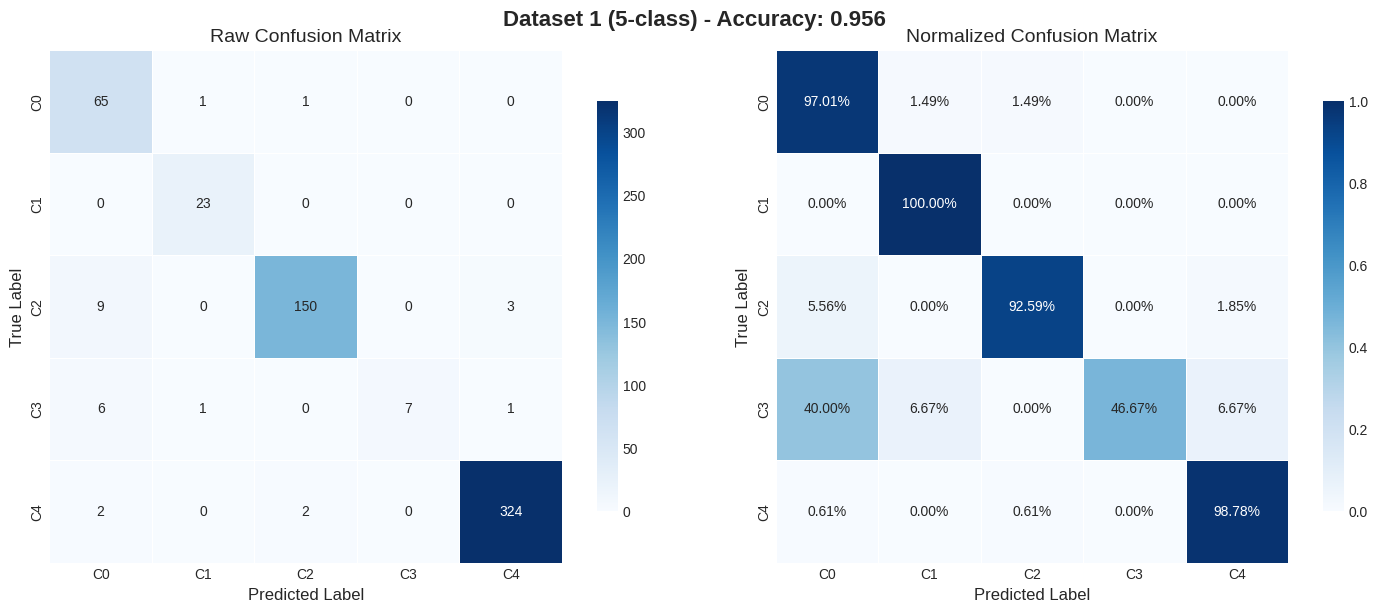
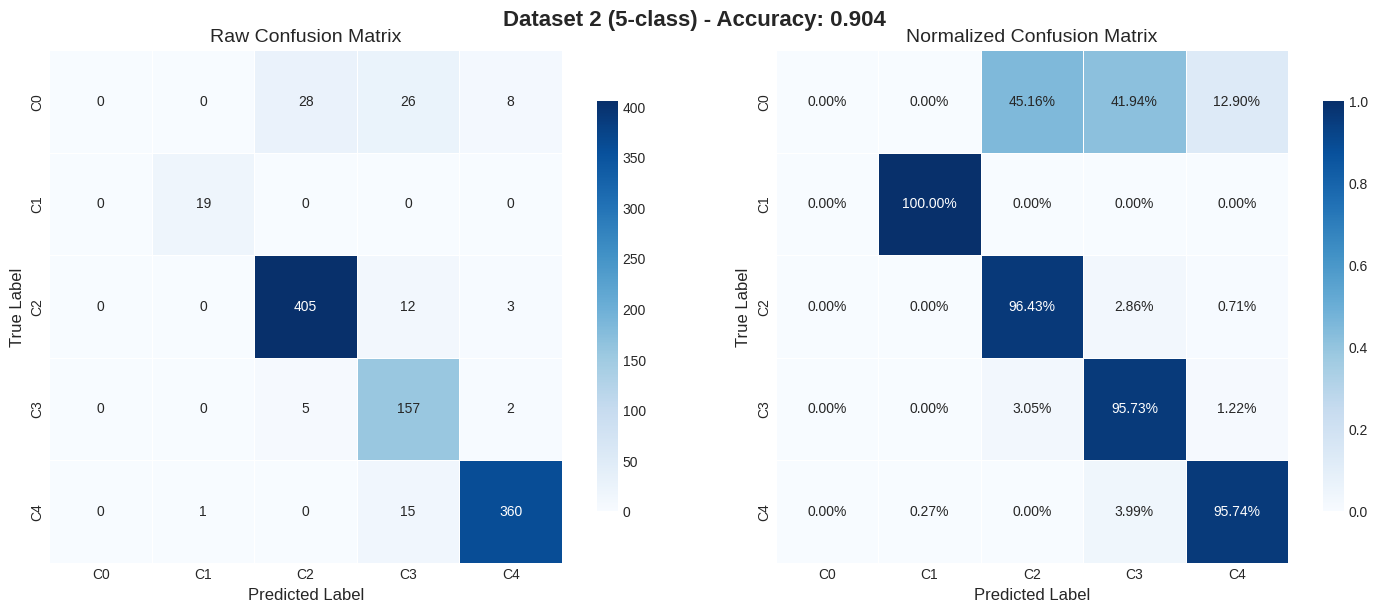
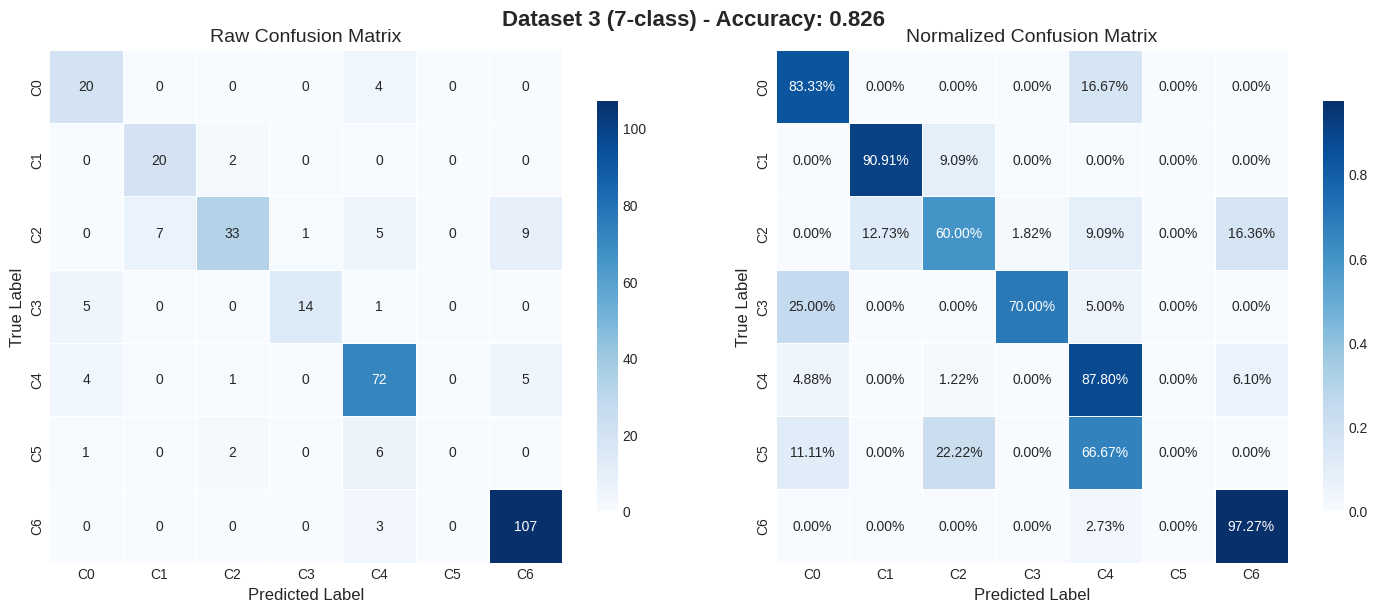

Write Python code to recreate these figures, in order.
import numpy as np
import matplotlib.pyplot as plt
import seaborn as sns

# 定义所有混淆矩阵
confusion_matrices = {
    "Dataset 1 (5-class)": np.array([
        [65, 1, 1, 0, 0],
        [0, 23, 0, 0, 0],
        [9, 0, 150, 0, 3],
        [6, 1, 0, 7, 1],
        [2, 0, 2, 0, 324]
    ]),
    "Dataset 2 (5-class)": np.array([
        [0, 0, 28, 26, 8],
        [0, 19, 0, 0, 0],
        [0, 0, 405, 12, 3],
        [0, 0, 5, 157, 2],
        [0, 1, 0, 15, 360]
    ]),
    "Dataset 3 (7-class)": np.array([
        [20, 0, 0, 0, 4, 0, 0],
        [0, 20, 2, 0, 0, 0, 0],
        [0, 7, 33, 1, 5, 0, 9],
        [5, 0, 0, 14, 1, 0, 0],
        [4, 0, 1, 0, 72, 0, 5],
        [1, 0, 2, 0, 6, 0, 0],
        [0, 0, 0, 0, 3, 0, 107]
    ])
}

# 设置配色方案
plt.style.use('seaborn-v0_8-whitegrid')
sns.set_palette("husl")

# 绘制所有混淆矩阵
for idx, (name, cm) in enumerate(confusion_matrices.items()):
    n_classes = cm.shape[0]
    labels = [f'C{i}' for i in range(n_classes)]
    
    fig, (ax1, ax2) = plt.subplots(1, 2, figsize=(15, 6))
    
    # 原始混淆矩阵
    sns.heatmap(cm, annot=True, fmt='d', cmap='Blues', 
                square=True, linewidths=0.5,
                cbar_kws={"shrink": 0.8}, ax=ax1)
    ax1.set_title(f'Raw Confusion Matrix', fontsize=14)
    ax1.set_xlabel('Predicted Label', fontsize=12)
    ax1.set_ylabel('True Label', fontsize=12)
    ax1.set_xticklabels(labels)
    ax1.set_yticklabels(labels)
    
    # 归一化混淆矩阵
    cm_norm = cm.astype('float') / cm.sum(axis=1)[:, np.newaxis]
    cm_norm = np.nan_to_num(cm_norm)  # 处理除零情况
    
    sns.heatmap(cm_norm, annot=True, fmt='.2%', cmap='Blues',
                square=True, linewidths=0.5,
                cbar_kws={"shrink": 0.8}, ax=ax2)
    ax2.set_title(f'Normalized Confusion Matrix', fontsize=14)
    ax2.set_xlabel('Predicted Label', fontsize=12)
    ax2.set_ylabel('True Label', fontsize=12)
    ax2.set_xticklabels(labels)
    ax2.set_yticklabels(labels)
    
    # 计算并显示准确率
    accuracy = np.trace(cm) / np.sum(cm)
    fig.suptitle(f'{name} - Accuracy: {accuracy:.3f}', 
                 fontsize=16, fontweight='bold')
    
    plt.tight_layout()
    plt.savefig(f'confusion_matrix_{idx+1}.png', dpi=300, bbox_inches='tight')
    plt.show()
    
    # 打印基本信息
    print(f"\n{name}:")
    print(f"Total samples: {np.sum(cm)}")
    print(f"Correct predictions: {np.trace(cm)}")
    print(f"Overall accuracy: {accuracy:.3f}")
